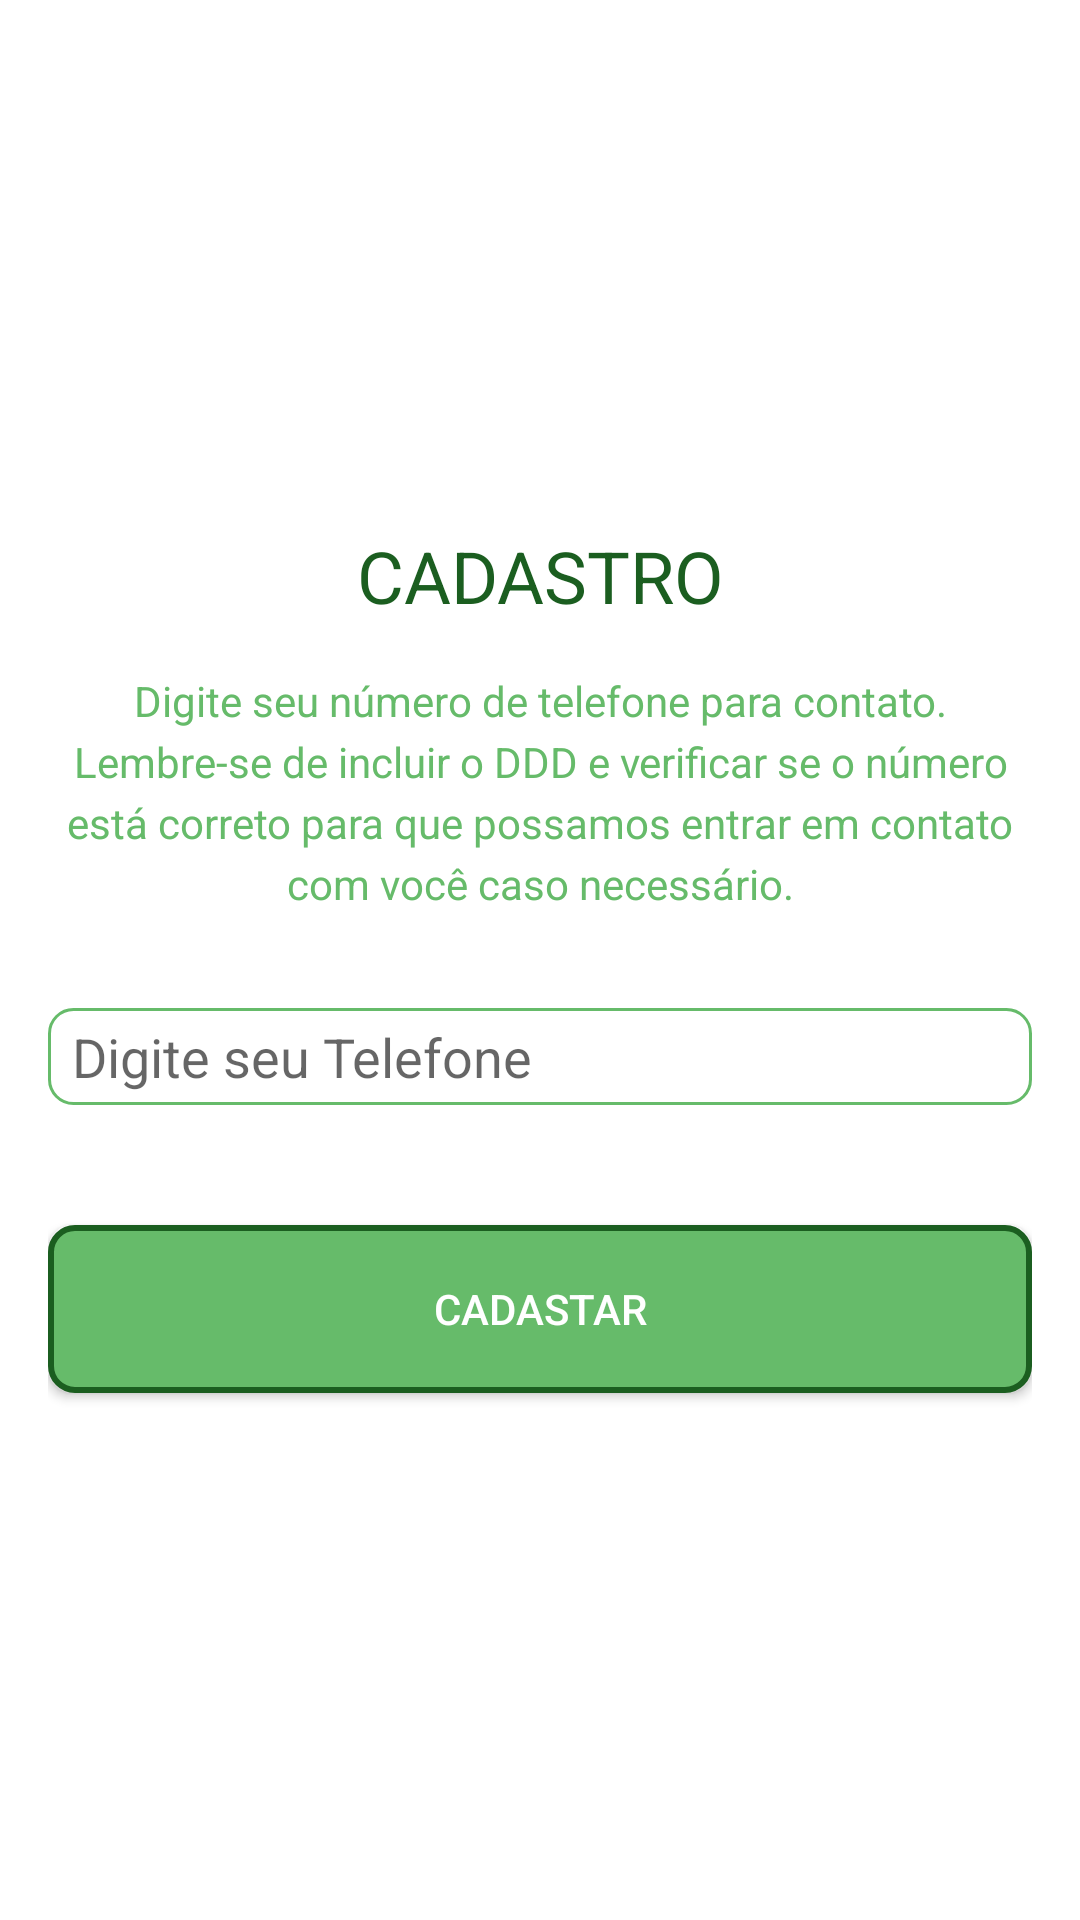

The Android layout XML behind this screen, and the referenced resources:
<!-- AndroidManifest.xml: application theme Theme.Zod -->
<!-- res/layout/activity_register_phone.xml -->
<?xml version="1.0" encoding="utf-8"?>
<LinearLayout
    xmlns:android="http://schemas.android.com/apk/res/android"
    android:layout_width="match_parent"
    android:layout_height="match_parent"
    android:orientation="vertical"
    android:gravity="center"
    android:padding="16dp"
    android:background="@color/white">


    <TextView
        android:id="@+id/txtCadastro"
        android:layout_width="wrap_content"
        android:layout_height="wrap_content"
        android:text="CADASTRO"
        android:textSize="24sp"
        android:textColor="@color/green_dark"
        android:gravity="center"
        android:layout_marginBottom="16dp" />


    <TextView
        android:id="@+id/txtDescricao"
        android:layout_width="match_parent"
        android:layout_height="wrap_content"
        android:text="Digite seu número de telefone para contato. Lembre-se de incluir o DDD e verificar se o número está correto para que possamos entrar em contato com você caso necessário."
        android:textSize="14sp"
        android:textColor="@color/green_light"
        android:gravity="center"
        android:lineSpacingExtra="4dp"
        android:layout_marginBottom="32dp" />


    <EditText
        android:id="@+id/edtTelefone"
        android:layout_width="match_parent"
        android:layout_height="wrap_content"
        android:hint="Digite seu Telefone"
        android:background="@drawable/custom_edittext"
        android:layout_marginBottom="24dp"
        android:inputType="phone" />


    <Button
        android:id="@+id/btnProximo"
        android:layout_width="match_parent"
        android:layout_height="56dp"
        android:text="Cadastar"
        android:textColor="@color/white"
        android:background="@drawable/custom_button"
        android:layout_marginTop="16dp" />

</LinearLayout>
<!-- resources referenced by this layout -->
<resources>
  <color name="green_dark">#1B5E20</color>
  <color name="green_light">#66BB6A</color>
  <color name="white">#FFFFFF</color>
  <!-- drawable custom_button (drawable) -->
  <?xml version="1.0" encoding="utf-8"?>
  <shape xmlns:android="http://schemas.android.com/apk/res/android">
      <solid android:color="@color/green_light" />
      <corners android:radius="8dp" />
      <stroke android:width="2dp" android:color="@color/green_dark" />
  </shape>
  <!-- drawable custom_edittext (drawable) -->
  <?xml version="1.0" encoding="utf-8"?>
  <shape xmlns:android="http://schemas.android.com/apk/res/android">
      <solid android:color="@color/white" />
      <stroke android:width="1dp" android:color="@color/green_light" />
      <corners android:radius="8dp" />
      <padding android:left="8dp" android:right="8dp" android:top="4dp" android:bottom="4dp" />
  </shape>
  <style name="Theme.Zod" parent="Theme.MaterialComponents.Light.NoActionBar">
          
          <item name="colorPrimary">@color/green_light</item>
          <item name="colorPrimaryVariant">@color/green_dark</item>
          <item name="colorOnPrimary">@color/white</item>
  
          
          <item name="colorSecondary">@color/green_dark</item>
          <item name="colorSecondaryVariant">@color/green_light</item>
          <item name="colorOnSecondary">@color/white</item>
  
          
          <item name="android:statusBarColor">?attr/colorPrimaryVariant</item>
  
          
          <item name="android:windowBackground">@color/white</item>
  
          
          <item name="android:textColor">@color/black</item>
          <item name="windowActionBar">false</item>
      </style>
  <color name="black">#000000</color>
</resources>
